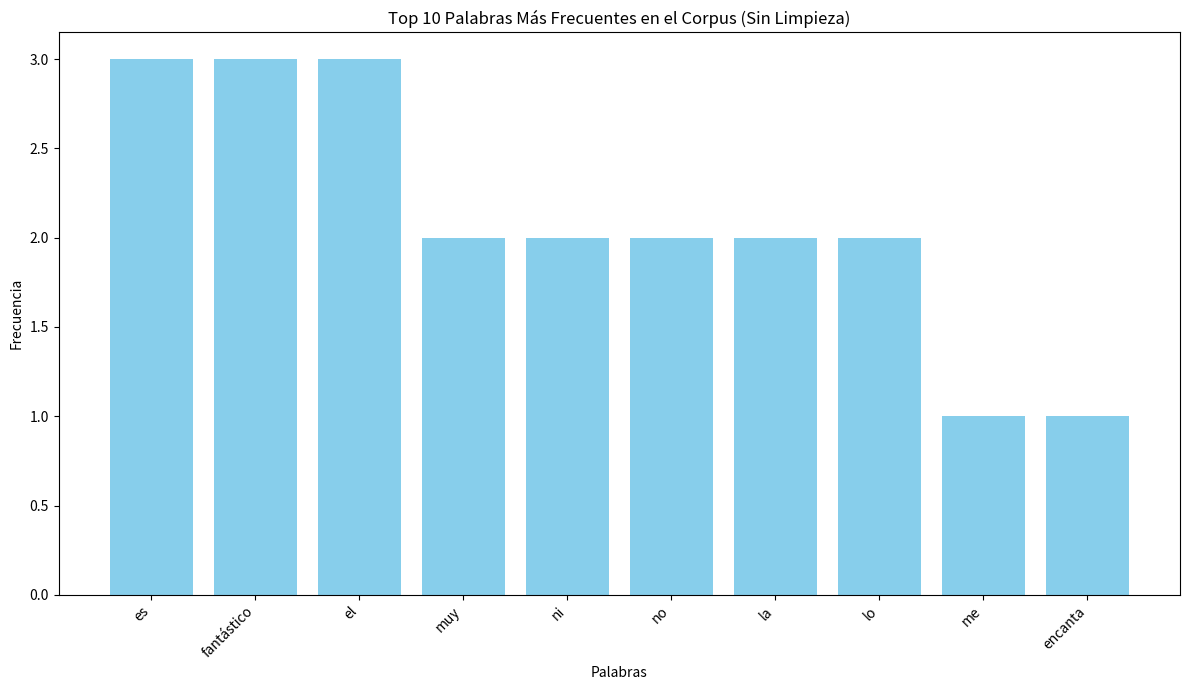

This figure's Python source:
# --- EJERCICIO 1: LA ANATOMÍA DEL TEXTO Y VISUALIZACIÓN DE FRECUENCIAS ---

# --- CONTEXTO ---
# Objetivo: Aprender el primer paso fundamental en cualquier tarea de NLP: convertir texto no estructurado
# en datos cuantitativos (frecuencias) y visualizar estos datos para obtener una primera impresión del contenido.
#
# Nuestra "Base de Datos":
# Por ahora, es un "corpus controlado": una simple lista de frases en Python.
# Esto nos permite experimentar en un laboratorio aislado, sin preocuparnos por la complejidad de
# leer archivos, conectarnos a APIs o limpiar datos del mundo real. Nos centramos 100% en la técnica.

# --- IMPORTACIONES --- 
# Importamos las herramientas que necesitaremos.

import re
from collections import Counter
import matplotlib.pyplot as plt

# --- NUESTRO CORPUS (BASE DE DATOS DE TEXTO) ---
corpus = [
    "Me encanta este producto, es fantástico y muy útil.",
    "El servicio al cliente fue terrible, muy decepcionante.",
    "El precio es adecuado, ni caro ni barato.",
    "No volvería a comprar, la calidad es pésima.",
    "Una experiencia increíble, lo recomiendo totalmente.",
    "El envío tardó más de lo esperado.",
    "Fantástico, simplemente fantástico.",
    "No está mal, pero podría mejorar en algunos aspectos.",
    "La batería dura poquísimo, un desastre."
]

# --- PROCESAMIENTO ---

# 1. Unificar todo el texto
# Para analizar la frecuencia en todo el corpus, primero unimos todas las frases en un único bloque de texto.
print("Paso 1: Unificando el corpus en un solo bloque de texto...")
all_text = ' '.join(corpus)
print(f"Texto completo: '{all_text[:100]}...'")

# 2. Normalización: Convertir a minúsculas
# Esto es crucial para que palabras como "Fantástico" y "fantástico" se cuenten como una sola.
print("\nPaso 2: Normalizando el texto a minúsculas...")
all_text_lower = all_text.lower()
print(f"Texto normalizado: '{all_text_lower[:100]}...'")

# 3. Tokenización: Dividir el texto en palabras (tokens)
# Usamos una expresión regular `\b\w+\b` que es más robusta que un simple `.split()`.
# `\b` asegura que solo cojamos palabras completas, ignorando signos de puntuación como comas o puntos.
print(""
      "\nPaso 3: Tokenizando el texto en palabras...")
words = re.findall(r'\b\w+\b', all_text_lower)
print(f"Primeras 20 palabras (tokens): {words[:20]}")

# 4. Conteo de Frecuencias
# `collections.Counter` es una herramienta de Python extremadamente eficiente para contar la frecuencia de elementos en una lista.
print("\nPaso 4: Contando la frecuencia de cada palabra...")
word_counts = Counter(words)

# `most_common(10)` nos da una lista de las 10 tuplas (palabra, frecuencia) más comunes.
top_10_words = word_counts.most_common(10)

print("\n--- RESULTADOS DEL ANÁLISIS DE FRECUENCIA ---")
print("Top 10 palabras más frecuentes (antes de la limpieza):")
for word, count in top_10_words:
    print(f"- '{word}': {count} veces")

# --- VISUALIZACIÓN ---
# Un análisis no está completo si no podemos comunicarlo visualmente.

print("\nGenerando gráfico de barras... (una ventana nueva debería aparecer)")

# Desempaquetamos las palabras y sus conteos en dos listas separadas para el gráfico.
words_for_plot, counts_for_plot = zip(*top_10_words)

# Creamos la figura y los ejes para el gráfico.
plt.figure(figsize=(12, 7))
plt.bar(words_for_plot, counts_for_plot, color='skyblue')

# Añadimos títulos y etiquetas para que el gráfico sea legible.
plt.title('Top 10 Palabras Más Frecuentes en el Corpus (Sin Limpieza)')
plt.xlabel('Palabras')
plt.ylabel('Frecuencia')
plt.xticks(rotation=45, ha="right") # Rotamos las etiquetas para que no se solapen
plt.tight_layout() # Ajusta el gráfico para que todo quepa bien

# Mostramos el gráfico. Esto abrirá una nueva ventana.
plt.show()

print("\n--- FIN DEL EJERCICIO 1 ---")
print("Observación: Nota cómo palabras como 'es', 'el', 'y', 'muy' dominan el gráfico.")
print("Estas son 'stopwords' y no aportan mucho significado. ¡Esto es lo que solucionaremos en el siguiente ejercicio!")
